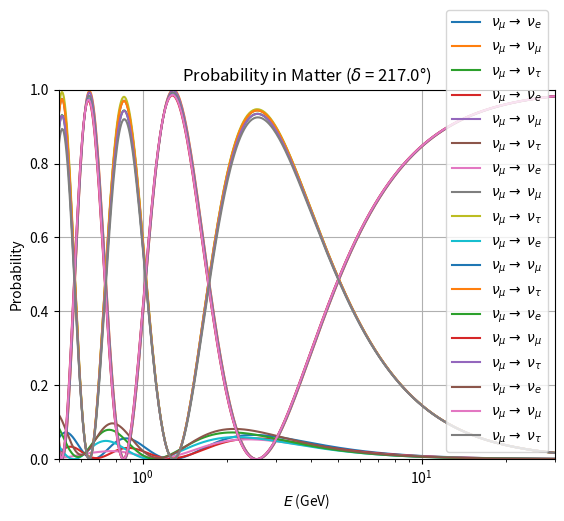

Generate this figure with matplotlib:
import numpy as np
import matplotlib.pyplot as plt

#Neutrino Oscillation parameters
dm21 = 7.5e-5       # eV^2
dm31 = 2.5e-3       # eV^2
t12 = np.deg2rad(33.2)
t13 = np.deg2rad(8.6)
t23 = np.deg2rad(46.1)
deltaCP_list = np.deg2rad([0,45,90,135,180,217])

#Constants for unit conversions
E_GeV_2_eV = 1e9
km_2_eV = 5.06773e9  # 1 km = 5.06773×10^9 eV^-1

#L and L/E setup
L = 1300  # km
E = np.logspace(-2,np.log10(30), 1001)
L_evinv = L * km_2_eV

#PMNS matrix
def U_pmns(t12, t13, t23, CP):
    c12, s12 = np.cos(t12), np.sin(t12)
    c13, s13 = np.cos(t13), np.sin(t13)
    c23, s23 = np.cos(t23), np.sin(t23)
    e_CP = np.exp(-1j * CP)

    return np.array([
        [c12*c13,                     s12*c13,                     s13*e_CP],
        [-s12*c23 - c12*s23*s13*e_CP,  c12*c23 - s12*s23*s13*e_CP,  s23*c13],
        [ s12*s23 - c12*c23*s13*e_CP, -c12*s23 - s12*c23*s13*e_CP,  c23*c13]
    ], dtype=complex)

#Matter potential 
rho = 2.7  # g/cm^3
Ye = 0.5
V = 7.56e-14 * rho * Ye

#Main loop over CP phases
for CP in deltaCP_list:
    U = U_pmns(t12, t13, t23, CP)
    P_ue_vals, P_uu_vals, P_ut_vals = [], [], []

    for Ei in E:
        E_eV = Ei * E_GeV_2_eV
        H_f_vac = U @ np.diag([0, dm21/(2*E_eV), dm31/(2*E_eV)]) @ U.conjugate().T
        H_f_matter = H_f_vac + np.diag([V, 0, 0])
        
#Computational results:
        evals, evecs = np.linalg.eigh(H_f_matter)
        W, lambdas = evecs, evals

        phase = np.exp(-1j * lambdas * L_evinv)
        S = W @ np.diag(phase) @ W.conjugate().T
        
#My analytical way:
        p = -np.trace(H_f_matter)
        q = 0.5 * (np.trace(H_f_matter)**2 - np.trace(H_f_matter@H_f_matter))
        r = -np.linalg.det(H_f_matter)

# Depressed cubic: x = λ + p/3  →  x^3 + a x + b = 0
        a = q - (p**2)/3
        b = (2*p**3)/27 - (p*q)/3 + r

# Discriminant terms
        delta = (b/2)**2 + (a/3)**3

# Cube roots (principal complex cube roots)
        C_plus  = (-b/2 + np.sqrt(delta))**(1/3)
        C_minus = (-b/2 - np.sqrt(delta))**(1/3)

# Cube roots of unity
        omega = np.exp(1j * 2*np.pi/3)

# Three roots (lamda_j)
        lamda = []
        for k in range(3):
            xj = C_plus * omega**(k) + C_minus * omega**(-k)
            lamdaj = xj - p/3  # undo shift (since p = -Tr(H))
            lamda.append(lamdaj.real)

# probabilities (note: indices are S[beta, alpha])
        A_ue = S[0, 1]
        A_uu = S[1, 1]
        A_ut = S[2, 1]

        P_ue_vals.append(np.abs(A_ue)**2)
        P_uu_vals.append(np.abs(A_uu)**2)
        P_ut_vals.append(np.abs(A_ut)**2)
        
# Probability expression:
    P_ue_vals = np.array(P_ue_vals)
    P_uu_vals = np.array(P_uu_vals)
    P_ut_vals = np.array(P_ut_vals)

# Plotting:

    print("lamdas (analytical)=",sorted(lamda))
    print("lamdas (computational)=",lambdas)
    plt.ylim(0,1)
    plt.xlim(0.5,30)
    plt.xscale('log')
    plt.plot(E, P_ue_vals, label="$\\nu_{\\mu} \\rightarrow \\ \\nu_{e}$")
    plt.plot(E, P_uu_vals, label="$\\nu_{\\mu} \\rightarrow \\ \\nu_{\\mu}$")
    plt.plot(E, P_ut_vals, label="$\\nu_{\\mu} \\rightarrow \\ \\nu_{\\tau}$")
    plt.xlabel(r"$E$ (GeV)")
    plt.ylabel("Probability")
    plt.title(f"Probability in Matter ($\\delta$ = {np.rad2deg(CP)}°)")
    plt.legend()
    plt.grid(True)
    plt.show()
